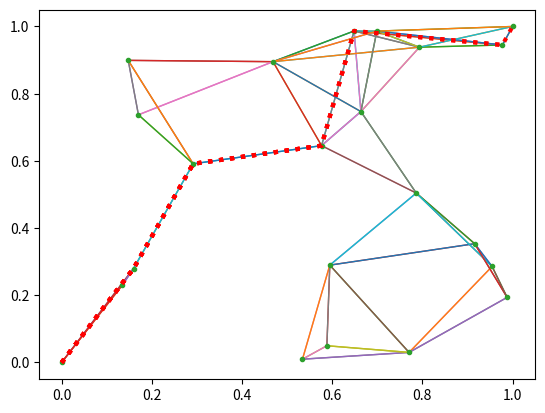

Write the Python code that produced this figure.
import numpy as np
import matplotlib.pyplot as plt
import random
from random import random as rr


def distance(pointA, pointB):
    x = pointA[0] - pointB[0]
    y = pointA[1] - pointB[1]
    dist = np.sqrt(x**2 + y**2)
    return dist

#test comment here

points = [(0.0,0.0), (0.633203286979593, 0.22112643738670756), (0.5412934629470355, 0.8245739743705389),
(0.8143828383956372, 0.49138563798727863), (0.8266887948696809, 0.5921008945729057), (0.3282184216565035, 0.7273185893319146),
(0.7018341700403963, 0.2303885770008035), (0.919563348912971, 0.7599722500134053), (0.5370488918711036, 0.7692525713077912),
(0.3325542816903544, 0.16905751647044365), (0.8998710338757728, 0.6668577886864834), (0.9272815614950477, 0.07823250986964814),
(0.4889281133052741, 0.49280050393872665),(0.22707445242538993, 0.3970271014005622), (0.8267137143980487, 0.44375549428814354),
(0.15415733070671378, 0.44356049760283334), (0.17683781586555392, 0.44678231177216976), (0.677153525300377, 0.654482998285455),
(0.9260468236100381, 0.6679707089578177), (0.4882155796995482, 0.9149532736767197), (0.5277453428420754, 0.44882933445992323), (1.0, 1.0)]


# points = []
#
# for i in range(20):
#     x = rr.uniform(0,1)
#     y = rr.uniform(0,1)
#     point = (x,y)
#     points.append(point)

n = 20
xy = []
for i in range(0,n):
    xy.append((rr(),rr()))
xy.insert(0,(0.0,0.0))
xy.append((1.0,1.0))
points = xy

alldict = {}
threshold = .35

for i in range(0,len(points)):
    templist = []
    for j in range(0, len(points)):
        if i == j:
            continue
        if distance(points[i], points[j]) < threshold:
            templist.append(j)
    alldict[i] = templist


print(alldict)

path = []

def DFS2(current): # takes a point input
    # print('current node: ', current)
    path.append(current)    # add current point to path
    if alldict[current] == []: # check that it has options
        return print('failed', path)
    current = list(set(alldict[current]) - set(path))  # make current now the options for that point, excluding path
    # print('current branchs: ', current)
    if current == []:
        return print('failed', path)
    puma = 1.5 # set an arbitrarily large initial threshold
    tiger = 0 # initialize the position holder
    for i in range(0,len(current)): # loop through the options
        leopard = distance(points[current[i]], points[-1]) # check distance of option to end point
        if leopard < puma:
            puma = leopard # if it's closer, make it new threshold
            tiger = i # save its position
    if current[tiger] == 21: # check if it's the end point
        path.append(21)
        return print('succeed', path)
    next_current = current[tiger] # new variable name for the best choice
    # current = list(set(alldict[current[tiger]]) - set(path))
    # if current == []:
    #     return 'failed', path
    DFS2(next_current) # recurse to the next step with as a point


DFS2(0)


# for i in range(0,len(points)):
#     print('\n')
#     path = []
#     DFS2(i)





#VISUALIZATION

xs = []
ys = []

for i in range(0,len(points)):
    x = points[i]
    xs.append(x[0])
    ys.append(x[1])

plt.clf()

x_data = [] # create list for line-segment x-data
y_data = [] # create list for line-segment y-data

for point in alldict:   # each point is a list of points to draw line-segments to
    if alldict[point] != []: # if there are no points, loop
        x_data.append(points[point][0]) # store the initial point's x
        y_data.append(points[point][1]) # store the initial point's y
        # print("WE ARE NOW ON POINT", point)
        # print("SEE:", x_data, y_data)
        for i in range(len(alldict[point])): # look at each of its neighbors
            x_data.append(points[alldict[point][i]][0]) # save neighbor's x
            y_data.append(points[alldict[point][i]][1]) # save neighbor's y
            # print("and now drawing a line from", x_data, "to", y_data)
            plt.plot(x_data, y_data, '-', lw = 1) # draw line from point to neighbor
            x_data = x_data[:1] # erase neighbor's x
            y_data = y_data[:1] # erase neighbor's
        x_data = [] # reset for new point
        y_data = [] # reset for new point

plt.plot(xs,ys, '.') # plot all points

if path[-1] == 21:
    for point in path:
        x_data.append(points[point][0]) # store the initial point's x
        y_data.append(points[point][1]) # store the initial point's y
        plt.plot(x_data, y_data, ':r', lw = 3) # draw line from point to neighbor

plt.show()




# TO DO LIST
# get the forward-thinking aspect of DFS working
# fix visualization
# generating random points and fitting them between 0,0 ; 1,1.
# [redacted]
# parallelization





# bottom
